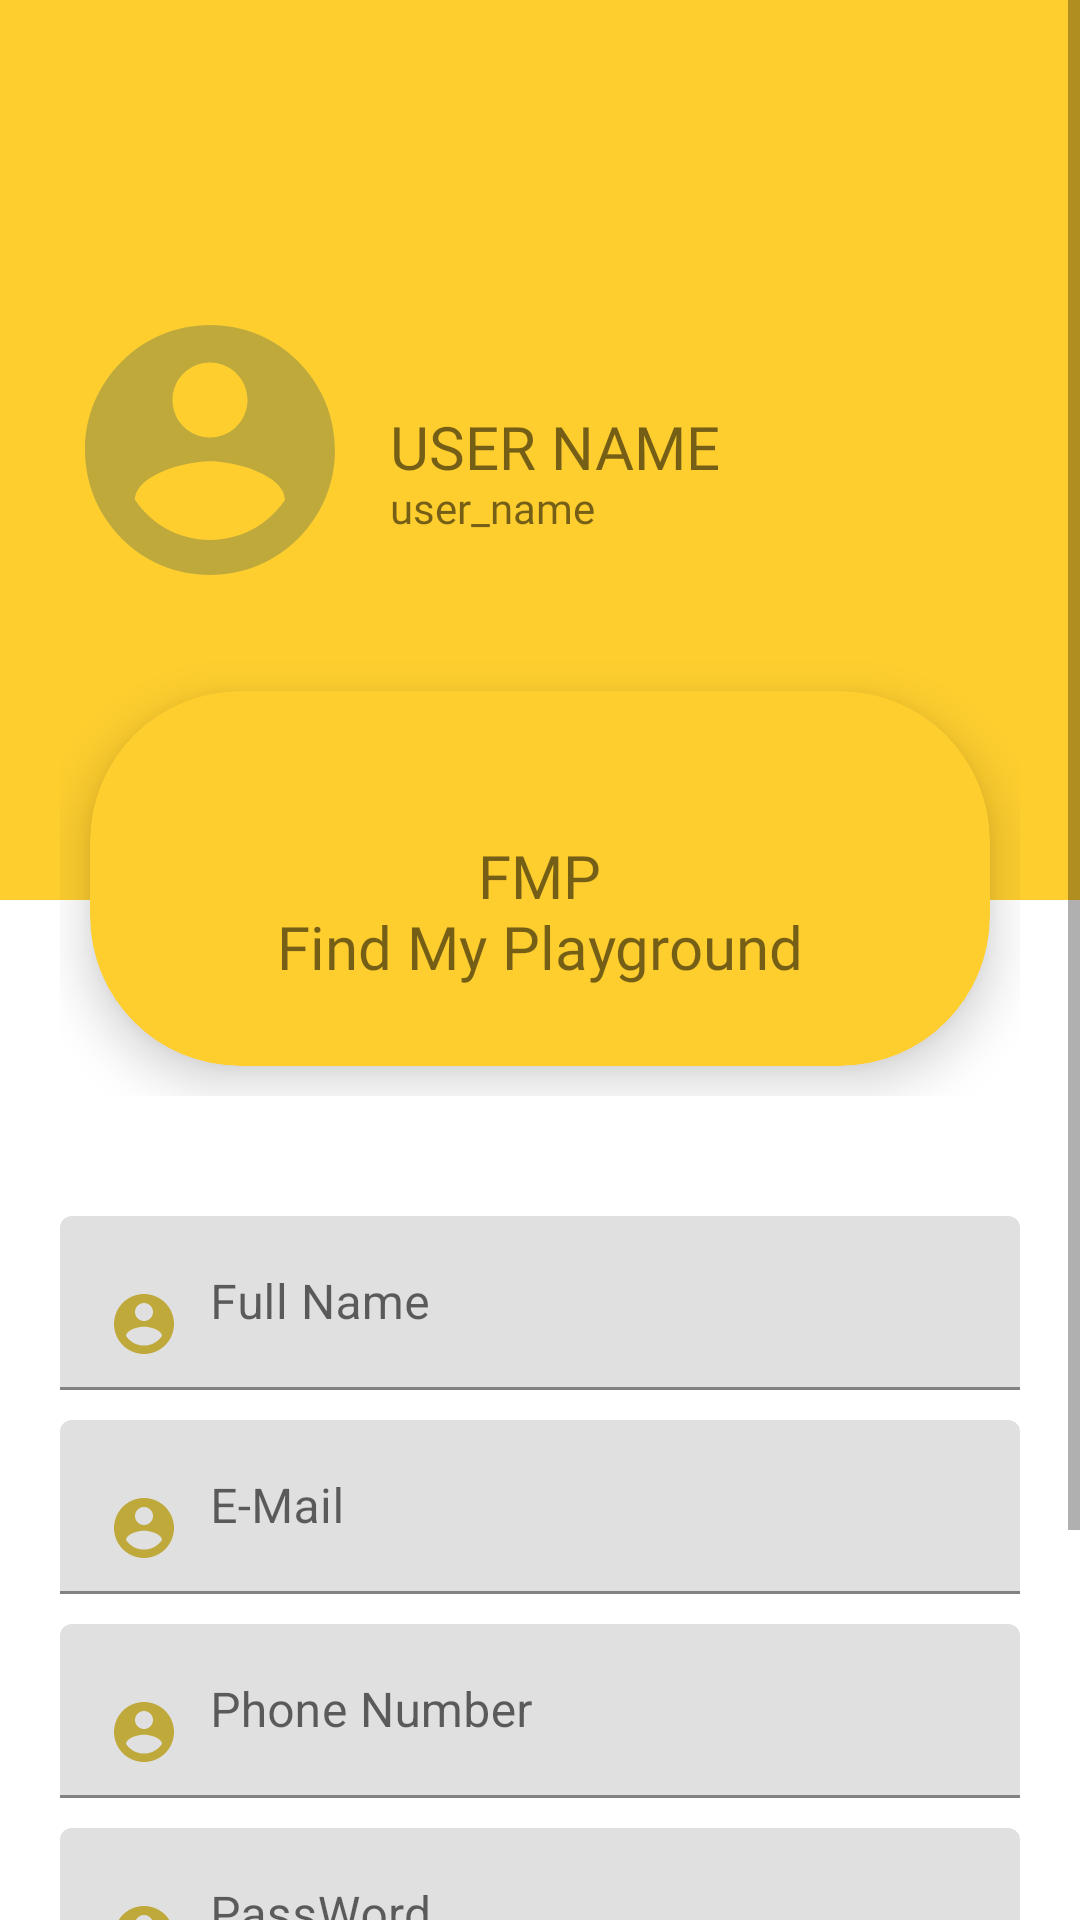

This screen was rendered from an Android layout file. Write that file and the resources it references.
<!-- AndroidManifest.xml: application theme Theme.Login2 -->
<!-- res/layout/activity_mainprof.xml -->
<?xml version="1.0" encoding="utf-8"?>
<ScrollView xmlns:android="http://schemas.android.com/apk/res/android"
    xmlns:app="http://schemas.android.com/apk/res-auto"
    xmlns:tools="http://schemas.android.com/tools"
    android:layout_width="match_parent"
    android:layout_height="match_parent"
    tools:context=".Mainprof"
    android:orientation="vertical">
    <LinearLayout
        android:layout_width="match_parent"
        android:layout_height="match_parent"
        android:orientation="vertical">


    <RelativeLayout
        android:layout_width="match_parent"
        android:layout_height="300dp"
        android:background="#fece2f"

        android:padding="20dp">
         <ImageView
             android:id="@+id/profile_image"
             android:layout_width="100dp"
             android:layout_height="100dp"
             android:src="@drawable/ic_profile"
             android:layout_centerVertical="true"/>
        <TextView
            android:id="@+id/fullname"
            android:layout_width="wrap_content"
            android:layout_height="wrap_content"
            android:text="USER NAME"
            android:textSize="20sp"
            android:fontFamily="@font/bungee"
            android:layout_toRightOf="@+id/profile_image"
            android:layout_centerVertical="true"
            android:includeFontPadding="false"
            android:layout_marginLeft="10dp"/>
        <TextView
             android:id="@+id/usernameProf"
            android:layout_width="wrap_content"
            android:layout_height="wrap_content"
            android:text="user_name"
            android:includeFontPadding="false"
            android:textSize="14sp"
            android:fontFamily="@font/bungee"
            android:layout_toRightOf="@+id/profile_image"
            android:layout_below="@+id/fullname"
            android:layout_marginLeft="10dp"/>

    </RelativeLayout>

        <LinearLayout
            android:layout_width="match_parent"
            android:layout_height="wrap_content"
            android:layout_marginTop="-100dp"
            android:padding="20dp">



            <com.google.android.material.card.MaterialCardView
                android:id="@+id/c1"
                android:layout_width="0dp"
                android:layout_height="125dp"
                android:layout_margin="10dp"
                android:layout_weight="1"
                app:cardBackgroundColor="#fece2f"
                app:cardElevation="10dp"
                app:cardCornerRadius="50dp">

                <RelativeLayout
                    android:layout_width="match_parent"
                    android:layout_height="match_parent"
                    android:padding="5dp">

                    <TextView
                        android:id="@+id/booking_label"
                        android:layout_width="wrap_content"
                        android:layout_height="wrap_content"
                        android:layout_centerInParent="true"
                        android:fontFamily="@font/bungee"
                        android:includeFontPadding="false"
                        android:text="FMP"
                        android:textSize="20sp" />

                    <TextView
                        android:id="@+id/booking_desc"
                        android:layout_width="wrap_content"
                        android:layout_height="wrap_content"
                        android:layout_below="@+id/booking_label"
                        android:layout_centerHorizontal="true"
                        android:fontFamily="@font/bungee"
                        android:includeFontPadding="false"
                        android:text="Find My Playground"
                        android:textSize="20sp" />
                </RelativeLayout>
            </com.google.android.material.card.MaterialCardView>

        </LinearLayout>

        <LinearLayout
            android:layout_width="match_parent"
            android:layout_height="wrap_content"
            android:orientation="vertical"
            android:padding="20dp">

            <com.google.android.material.textfield.TextInputLayout
                android:id="@+id/full_name_profile"
                android:layout_width="match_parent"
                android:layout_height="wrap_content"
                android:layout_marginBottom="10dp"
                android:hint="Full Name">

                <com.google.android.material.textfield.TextInputEditText
                    android:layout_width="match_parent"
                    android:layout_height="wrap_content"
                    android:drawableLeft="@drawable/ic_profile"
                    android:drawablePadding="10dp" />

            </com.google.android.material.textfield.TextInputLayout>

            <com.google.android.material.textfield.TextInputLayout
                android:id="@+id/email_profile"
                android:layout_width="match_parent"
                android:layout_height="wrap_content"
                android:layout_marginBottom="10dp"
                android:hint="E-Mail">

                <com.google.android.material.textfield.TextInputEditText
                    android:layout_width="match_parent"
                    android:layout_height="wrap_content"
                    android:drawableLeft="@drawable/ic_profile"
                    android:drawablePadding="10dp"
                     />
            </com.google.android.material.textfield.TextInputLayout>

            <com.google.android.material.textfield.TextInputLayout
                android:id="@+id/phone_no_profile"
                android:layout_width="match_parent"
                android:layout_height="wrap_content"
                android:layout_marginBottom="10dp"
                android:hint="Phone Number">

                <com.google.android.material.textfield.TextInputEditText
                    android:layout_width="match_parent"
                    android:layout_height="wrap_content"
                    android:drawableLeft="@drawable/ic_profile"
                    android:drawablePadding="10dp"
                     />

            </com.google.android.material.textfield.TextInputLayout>

            <com.google.android.material.textfield.TextInputLayout
               android:id="@+id/password_profile"
                android:layout_width="match_parent"
                android:layout_height="wrap_content"
                android:layout_marginBottom="10dp"
                android:hint="PassWord">

                <com.google.android.material.textfield.TextInputEditText
                    android:layout_width="match_parent"
                    android:layout_height="wrap_content"
                    android:drawableLeft="@drawable/ic_profile"
                    android:drawablePadding="10dp"
                     />

            </com.google.android.material.textfield.TextInputLayout>

            <Button
                android:layout_width="match_parent"
                android:layout_height="wrap_content"
                android:fontFamily="@font/bungee"
                android:text="Update"
                android:background="@drawable/custom_fb_button"
                />

            <Button
                android:id="@+id/btn_signout"
                android:layout_width="match_parent"
                android:layout_height="wrap_content"
                android:background="@drawable/custom_fb_button"
                android:fontFamily="@font/bungee"
                android:layout_marginTop="10dp"
                android:onClick="LogOut"
                android:text="Sign Out" />

        </LinearLayout>

    </LinearLayout>

</ScrollView>
<!-- resources referenced by this layout -->
<resources>
  <!-- drawable custom_fb_button (drawable) -->
  <?xml version="1.0" encoding="utf-8"?>
  <shape android:shape="rectangle" xmlns:android="http://schemas.android.com/apk/res/android">
  
  
      <corners android:radius="100dp"/>
      <gradient android:endColor="@color/black" android:startColor="@color/white"/>
  
  </shape>
  <!-- drawable ic_profile (drawable) -->
  <vector android:height="24dp" android:tint="#BFA93A"
      android:viewportHeight="24" android:viewportWidth="24"
      android:width="24dp" xmlns:android="http://schemas.android.com/apk/res/android">
      <path android:fillColor="@android:color/white" android:pathData="M12,2C6.48,2 2,6.48 2,12s4.48,10 10,10 10,-4.48 10,-10S17.52,2 12,2zM12,5c1.66,0 3,1.34 3,3s-1.34,3 -3,3 -3,-1.34 -3,-3 1.34,-3 3,-3zM12,19.2c-2.5,0 -4.71,-1.28 -6,-3.22 0.03,-1.99 4,-3.08 6,-3.08 1.99,0 5.97,1.09 6,3.08 -1.29,1.94 -3.5,3.22 -6,3.22z"/>
  </vector>
  <style name="Theme.Login2" parent="Theme.MaterialComponents.DayNight.NoActionBar">
          
          <item name="colorPrimary">@color/purple_500</item>
          <item name="colorPrimaryVariant">@color/teal_200</item>
          <item name="colorOnPrimary">@color/white</item>
          
          <item name="colorSecondary">@color/teal_200</item>
          <item name="colorSecondaryVariant">@color/teal_700</item>
          <item name="colorOnSecondary">@color/black</item>
          
          <item name="android:statusBarColor" tools:targetApi="l">?attr/colorPrimaryVariant</item>
  
          
  
  
      </style>
  <color name="black">#FF000000</color>
  <color name="white">#FFFFFFFF</color>
  <color name="purple_500">#0A0A0B</color>
  <color name="teal_200">#FF8F00</color>
  <color name="teal_700">#FF018786</color>
</resources>
